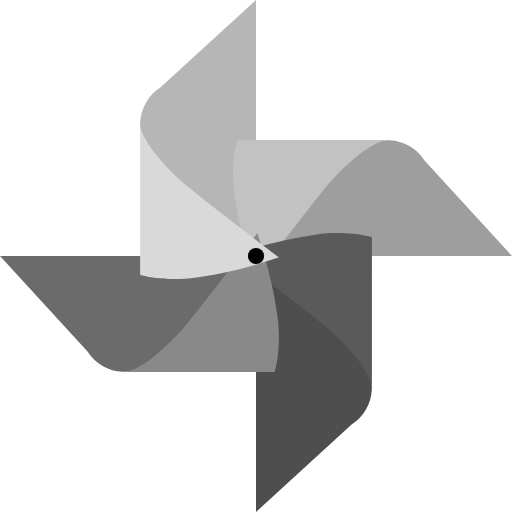
t = 0.00 s
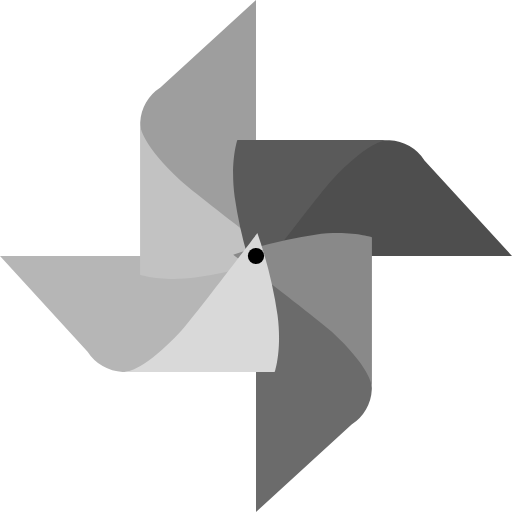
t = 0.68 s
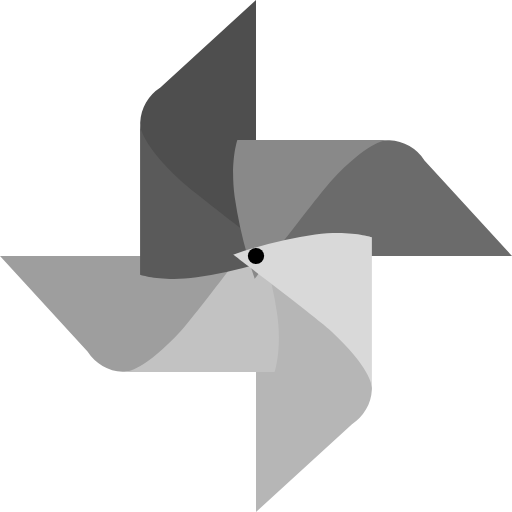
t = 1.35 s
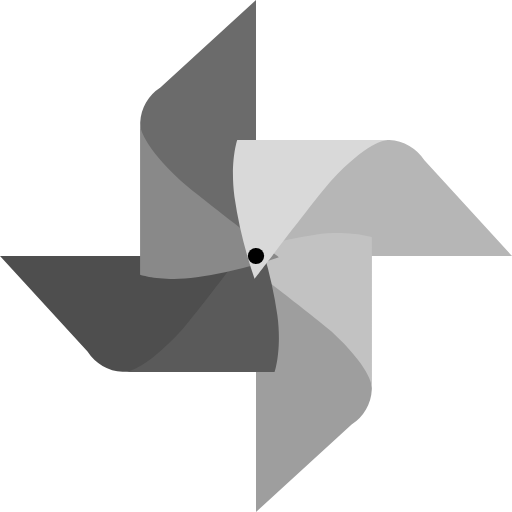
t = 2.03 s

The animated SVG that drew these frames (rendered in a browser with its animation timeline set to each time). Animation: 1 SMIL element (animateTransform=1); one cycle of 2.70 s, repeats indefinitely.

<?xml version="1.0" encoding="UTF-8" standalone="no"?><svg xmlns:svg="http://www.w3.org/2000/svg" xmlns="http://www.w3.org/2000/svg" xmlns:xlink="http://www.w3.org/1999/xlink" version="1.0" width="64px" height="64px" viewBox="0 0 128 128" xml:space="preserve"><rect x="0" y="0" width="100%" height="100%" fill="#FFFFFF" /><g><path d="M64 0L40.08 21.9a10.98 10.98 0 0 0-5.05 8.75C34.37 44.85 64 60.63 64 60.63V0z" fill="#b6b6b6"/><path d="M128 64l-21.88-23.9a10.97 10.97 0 0 0-8.75-5.05C83.17 34.4 67.4 64 67.4 64H128z" fill="#9e9e9e"/><path d="M63.7 69.73a110.97 110.97 0 0 1-5.04-20.54c-1.16-8.7.68-14.17.68-14.17h38.03s-4.3-.86-14.47 10.1c-3.06 3.3-19.2 24.58-19.2 24.58z" fill="#c2c2c2"/><path d="M64 128l23.9-21.88a10.97 10.97 0 0 0 5.05-8.75C93.6 83.17 64 67.4 64 67.4V128z" fill="#4e4e4e"/><path d="M58.27 63.7a110.97 110.97 0 0 1 20.54-5.04c8.7-1.16 14.17.68 14.17.68v38.03s.86-4.3-10.1-14.47c-3.3-3.06-24.58-19.2-24.58-19.2z" fill="#5a5a5a"/><path d="M0 64l21.88 23.9a10.97 10.97 0 0 0 8.75 5.05C44.83 93.6 60.6 64 60.6 64H0z" fill="#6b6b6b"/><path d="M64.3 58.27a110.97 110.97 0 0 1 5.04 20.54c1.16 8.7-.68 14.17-.68 14.17H30.63s4.3.86 14.47-10.1c3.06-3.3 19.2-24.58 19.2-24.58z" fill="#898989"/><path d="M69.73 64.34a111.02 111.02 0 0 1-20.55 5.05c-8.7 1.14-14.15-.7-14.15-.7V30.65s-.86 4.3 10.1 14.5c3.3 3.05 24.6 19.2 24.6 19.2z" fill="#d9d9d9"/><circle cx="64" cy="64" r="2.03"/><animateTransform attributeName="transform" type="rotate" from="0 64 64" to="-360 64 64" dur="2700ms" repeatCount="indefinite"></animateTransform></g></svg>